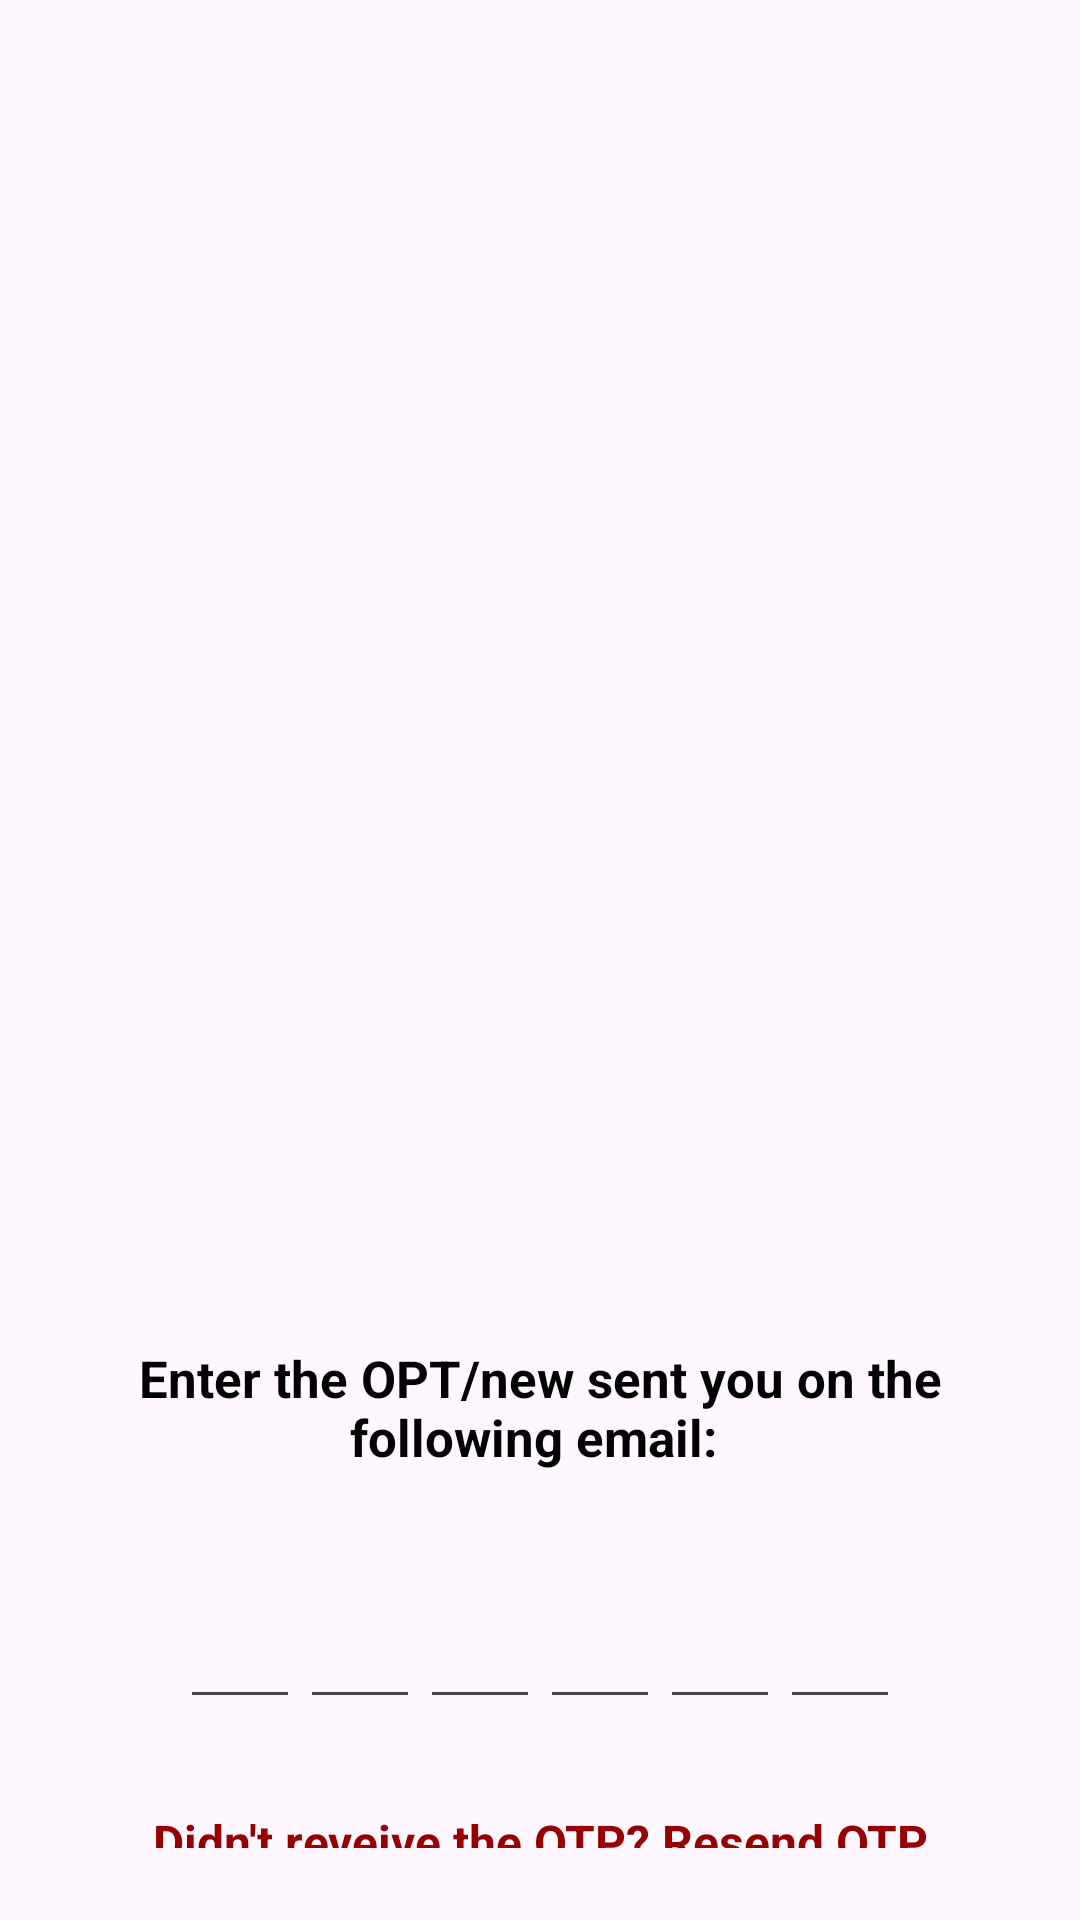

Layout XML and referenced resources for this Android screen:
<!-- AndroidManifest.xml: application theme Theme.InitiateNews -->
<!-- res/layout/activity_otp.xml -->
<?xml version="1.0" encoding="utf-8"?>
<layout>
<LinearLayout xmlns:android="http://schemas.android.com/apk/res/android"
    xmlns:app="http://schemas.android.com/apk/res-auto"
    xmlns:tools="http://schemas.android.com/tools"
    android:layout_width="match_parent"
    android:layout_height="match_parent"
    tools:context=".register.RegisterActivity"
    android:orientation="vertical"
    android:padding="24dp">

    <RelativeLayout
        android:layout_width="match_parent"
        android:layout_height="50dp">


    </RelativeLayout>

    <RelativeLayout
        android:layout_width="match_parent"
        android:layout_height="300dp"
        android:layout_marginTop="24dp">
        <ImageView
            android:layout_width="300dp"
            android:layout_height="300dp"
            android:layout_centerVertical="true"
            android:layout_centerHorizontal="true"
            android:src="@drawable/otp"/>
    </RelativeLayout>

    <TextView
        android:layout_width="match_parent"
        android:layout_height="wrap_content"
        android:text="Enter the OPT/new sent you on the following email: "
        android:textSize="17sp"
        android:textStyle="bold"
        android:gravity="center"
        android:textColor="@color/black"
        android:layout_marginTop="50dp"/>

    <TextView
        android:id="@+id/tv_showEmail"
        android:layout_width="match_parent"
        android:layout_height="wrap_content"
        android:textSize="13sp"
        android:layout_marginTop="20dp"
        android:textColor="#FFDD00"
        android:textStyle="bold"/>

    <LinearLayout
        android:layout_width="match_parent"
        android:layout_height="wrap_content"
        android:orientation="horizontal"
        android:gravity="center">

        <EditText
            android:id="@+id/et_otp1"
            android:layout_width="40dp"
            android:layout_height="45dp"
            android:gravity="center"
            android:imeOptions="actionNext"
            android:importantForAutofill="no"
            android:inputType="number"
            android:textColor="@color/black"
            android:textStyle="bold"
            android:maxLength="1"/>

        <EditText
            android:id="@+id/et_otp2"
            android:layout_width="40dp"
            android:layout_height="45dp"
            android:gravity="center"
            android:imeOptions="actionNext"
            android:importantForAutofill="no"
            android:inputType="number"
            android:textColor="@color/black"
            android:textStyle="bold"
            android:maxLength="1"/>

        <EditText
            android:id="@+id/et_otp3"
            android:layout_width="40dp"
            android:layout_height="45dp"
            android:gravity="center"
            android:imeOptions="actionNext"
            android:importantForAutofill="no"
            android:inputType="number"
            android:textColor="@color/black"
            android:textStyle="bold"
            android:maxLength="1"/>

        <EditText
            android:id="@+id/et_otp4"
            android:layout_width="40dp"
            android:layout_height="45dp"
            android:gravity="center"
            android:imeOptions="actionNext"
            android:importantForAutofill="no"
            android:inputType="number"
            android:textColor="@color/black"
            android:textStyle="bold"
            android:maxLength="1"/>

        <EditText
            android:id="@+id/et_otp5"
            android:layout_width="40dp"
            android:layout_height="45dp"
            android:gravity="center"
            android:imeOptions="actionNext"
            android:importantForAutofill="no"
            android:inputType="number"
            android:textColor="@color/black"
            android:textStyle="bold"
            android:maxLength="1"/>

        <EditText
            android:id="@+id/et_otp6"
            android:layout_width="40dp"
            android:layout_height="45dp"
            android:gravity="center"
            android:imeOptions="actionNext"
            android:importantForAutofill="no"
            android:inputType="number"
            android:textColor="@color/black"
            android:textStyle="bold"
            android:maxLength="1"/>

    </LinearLayout>

    <TextView
        android:id="@+id/tv_resend"
        android:layout_width="match_parent"
        android:layout_height="wrap_content"
        android:text="Didn't reveive the OTP? Resend OTP"
        android:textColor="#950000"
        android:textStyle="bold"
        android:textSize="16sp"
        android:gravity="center"
        android:layout_marginTop="30dp"/>

    <Button
        android:id="@+id/btn_otpDone"
        android:layout_width="match_parent"
        android:layout_height="wrap_content"
        android:text="DONE"
        android:layout_marginStart="30dp"
        android:layout_marginEnd="30dp"
        android:layout_marginTop="30dp"/>


</LinearLayout>
</layout>
<!-- resources referenced by this layout -->
<resources>
  <color name="black">#FF000000</color>
  <style name="Theme.InitiateNews" parent="Base.Theme.InitiateNews" />
  <style name="Base.Theme.InitiateNews" parent="Theme.Material3.DayNight.NoActionBar">
          
          <item name="colorPrimary">@color/primary</item>
          <item name="colorPrimaryVariant">@color/primary</item>
          <item name="colorOnPrimary">@color/white</item>
  
          
          <item name="colorSecondary">@color/SecondPrimary</item>
          <item name="colorSecondaryVariant">@color/SecondPrimary</item>
          <item name="colorOnSecondary">@color/white</item>
  
          
          <item name="android:statusBarColor">@color/primary</item>
          <item name="android:windowIsTranslucent">true</item>
      </style>
  <color name="primary">#F6C30A</color>
  <color name="white">#FFFFFFFF</color>
  <color name="SecondPrimary">#2B2B2B</color>
</resources>
